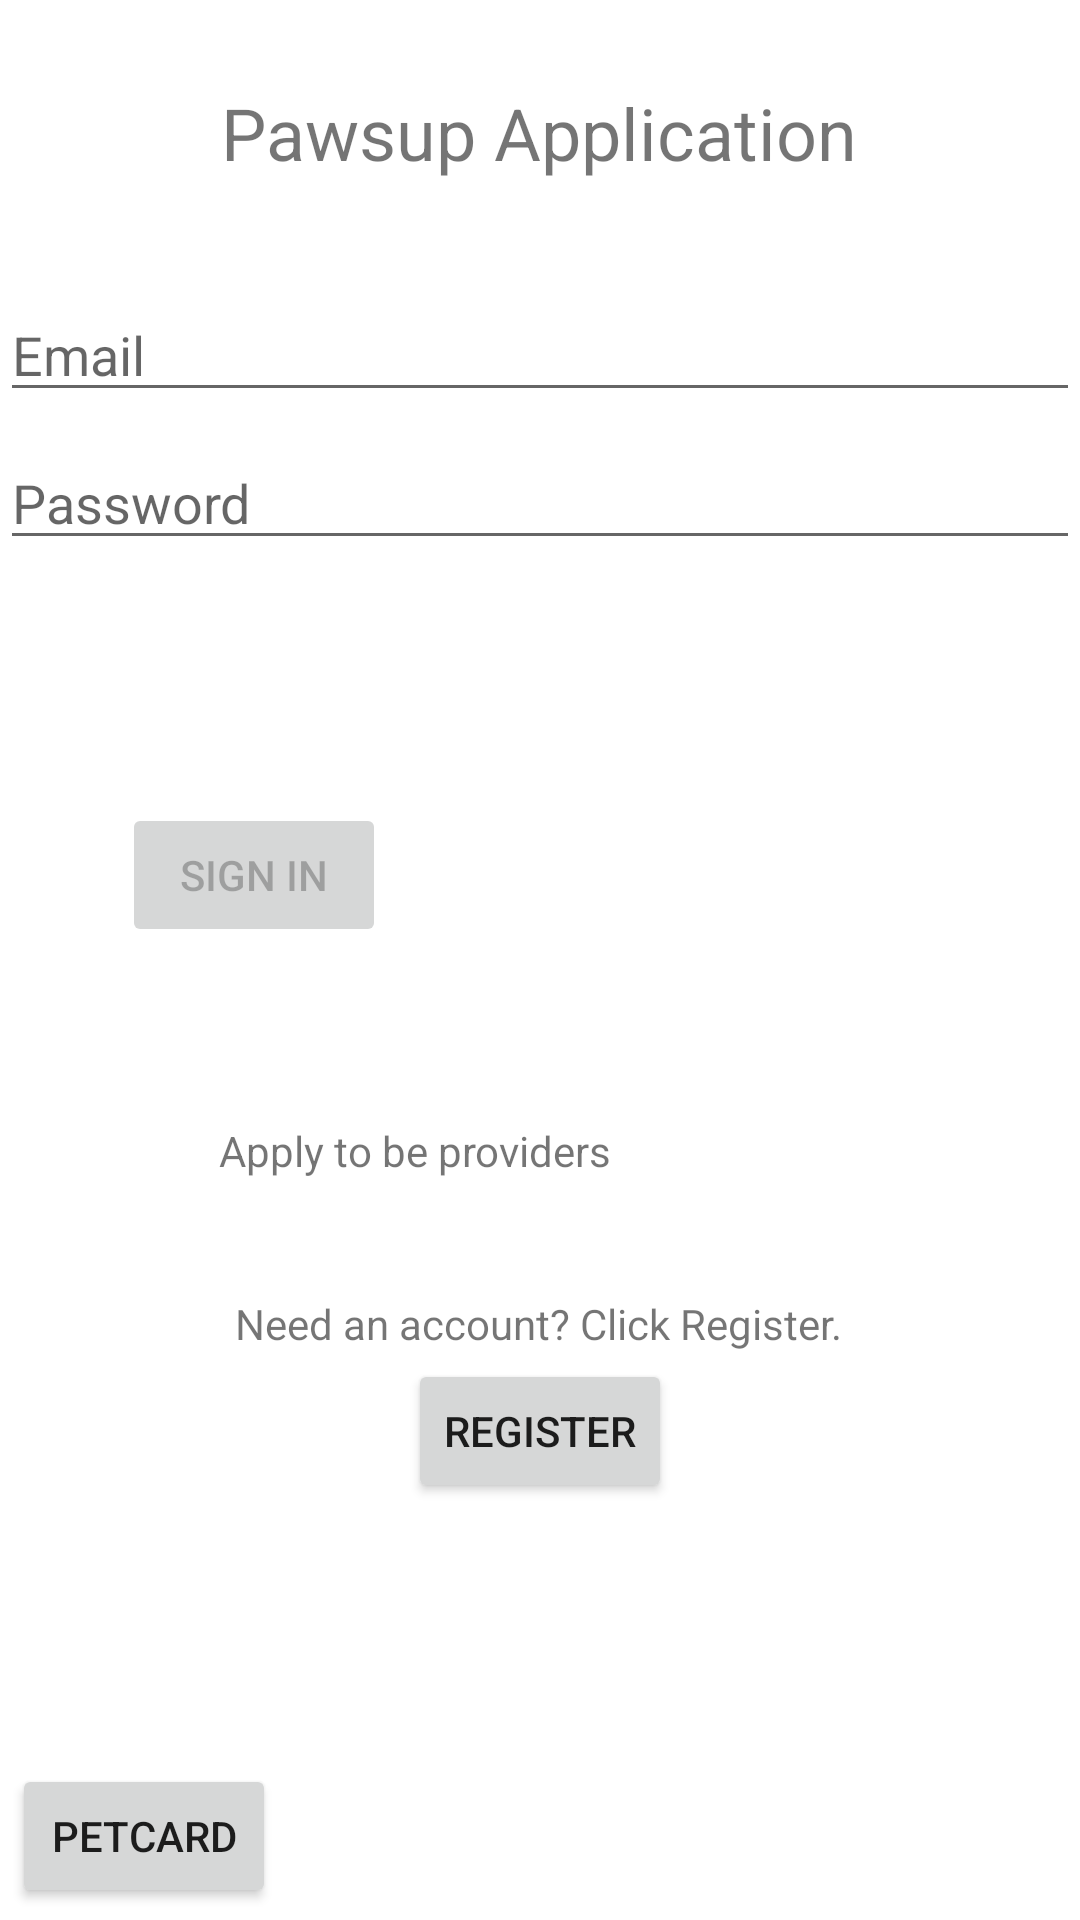

Layout XML and referenced resources for this Android screen:
<!-- AndroidManifest.xml: application theme Theme.PawsupApplication -->
<!-- res/layout/activity_login.xml -->
<?xml version="1.0" encoding="utf-8"?>
<androidx.constraintlayout.widget.ConstraintLayout xmlns:android="http://schemas.android.com/apk/res/android"
    xmlns:app="http://schemas.android.com/apk/res-auto"
    xmlns:tools="http://schemas.android.com/tools"
    android:id="@+id/container"
    android:layout_width="match_parent"
    android:layout_height="match_parent"
    android:paddingLeft="@dimen/activity_horizontal_margin"
    android:paddingTop="@dimen/activity_vertical_margin"
    android:paddingRight="@dimen/activity_horizontal_margin"
    android:paddingBottom="@dimen/activity_vertical_margin"
    tools:context=".ui.login.LoginActivity">

    <EditText
        android:id="@+id/username"
        android:layout_width="0dp"
        android:layout_height="wrap_content"
        android:layout_marginTop="96dp"
        android:autofillHints="@string/prompt_email"
        android:hint="@string/prompt_email"
        android:inputType="textEmailAddress"
        android:selectAllOnFocus="true"
        app:layout_constraintEnd_toEndOf="parent"
        app:layout_constraintStart_toStartOf="parent"
        app:layout_constraintTop_toTopOf="parent" />

    <EditText
        android:id="@+id/password"
        android:layout_width="0dp"
        android:layout_height="wrap_content"
        android:layout_marginTop="8dp"
        android:autofillHints="@string/prompt_password"
        android:hint="@string/prompt_password"
        android:imeActionLabel="@string/action_sign_in_short"
        android:imeOptions="actionDone"
        android:inputType="textPassword"
        android:selectAllOnFocus="true"
        app:layout_constraintEnd_toEndOf="parent"
        app:layout_constraintStart_toStartOf="parent"
        app:layout_constraintTop_toBottomOf="@+id/username" />

    <Button
        android:id="@+id/login"
        android:layout_width="wrap_content"
        android:layout_height="wrap_content"
        android:layout_gravity="start"
        android:layout_marginTop="16dp"
        android:layout_marginBottom="64dp"
        android:enabled="false"
        android:text="@string/action_sign_in_short"
        app:layout_constraintBottom_toBottomOf="parent"
        app:layout_constraintEnd_toEndOf="parent"
        app:layout_constraintHorizontal_bias="0.15"
        app:layout_constraintStart_toStartOf="parent"
        app:layout_constraintTop_toBottomOf="@+id/password"
        app:layout_constraintVertical_bias="0.2" />

    <TextView
        android:id="@+id/apply"
        android:layout_width="wrap_content"
        android:layout_height="wrap_content"
        android:clickable="true"
        android:scrollHorizontally="false"
        android:text="@string/apply"
        app:layout_constraintBottom_toBottomOf="parent"
        app:layout_constraintEnd_toEndOf="parent"
        app:layout_constraintHorizontal_bias="0.318"
        app:layout_constraintStart_toStartOf="parent"
        app:layout_constraintTop_toBottomOf="@+id/password"
        app:layout_constraintVertical_bias="0.431" />

    <ProgressBar
        android:id="@+id/loading"
        android:layout_width="wrap_content"
        android:layout_height="wrap_content"
        android:layout_gravity="center"
        android:layout_marginTop="64dp"
        android:layout_marginBottom="64dp"
        android:visibility="gone"
        app:layout_constraintBottom_toBottomOf="parent"
        app:layout_constraintEnd_toEndOf="@+id/password"
        app:layout_constraintStart_toStartOf="@+id/password"
        app:layout_constraintTop_toTopOf="parent"
        app:layout_constraintVertical_bias="0.3" />
    <TextView
        android:id="@+id/textView"
        android:layout_width="wrap_content"
        android:layout_height="wrap_content"
        android:text="@string/register_prompt"
        app:layout_constraintBottom_toBottomOf="parent"
        app:layout_constraintEnd_toEndOf="parent"
        app:layout_constraintHorizontal_bias="0.497"
        app:layout_constraintStart_toStartOf="parent"
        app:layout_constraintTop_toTopOf="parent"
        app:layout_constraintVertical_bias="0.695" />

    <Button
        android:id="@+id/register"
        android:layout_width="wrap_content"
        android:layout_height="wrap_content"
        android:text="@string/action_register"
        android:onClick="showRegister"
        app:layout_constraintBottom_toBottomOf="parent"
        app:layout_constraintEnd_toEndOf="parent"
        app:layout_constraintHorizontal_bias="0.5"
        app:layout_constraintStart_toStartOf="parent"
        app:layout_constraintTop_toTopOf="parent"
        app:layout_constraintVertical_bias="0.765" />

    <TextView
        android:id="@+id/Name"
        android:layout_width="wrap_content"
        android:layout_height="wrap_content"
        android:layout_marginTop="28dp"
        android:text="@string/app_name"
        android:textSize="24sp"
        app:layout_constraintEnd_toEndOf="parent"
        app:layout_constraintHorizontal_bias="0.498"
        app:layout_constraintStart_toStartOf="parent"
        app:layout_constraintTop_toTopOf="parent" />

    <Button
        android:id="@+id/ButtonToPetCards"
        android:layout_width="wrap_content"
        android:layout_height="wrap_content"
        android:layout_marginStart="4dp"
        android:layout_marginBottom="4dp"
        android:onClick="launchAddPetCard"
        android:text="PetCard"
        app:layout_constraintBottom_toBottomOf="parent"
        app:layout_constraintStart_toStartOf="parent" />

</androidx.constraintlayout.widget.ConstraintLayout>
<!-- resources referenced by this layout -->
<resources>
  <string name="action_register">Register</string>
  <string name="action_sign_in_short">Sign in</string>
  <string name="app_name">Pawsup Application</string>
  <string name="apply">Apply to be providers</string>
  <string name="prompt_email">Email</string>
  <string name="prompt_password">Password</string>
  <string name="register_prompt">Need an account? Click Register.</string>
  <style name="Theme.PawsupApplication" parent="Theme.MaterialComponents.DayNight.DarkActionBar">
          
          <item name="colorPrimary">@color/purple_500</item>
          <item name="colorPrimaryVariant">@color/purple_700</item>
          <item name="colorOnPrimary">@color/white</item>
          
          <item name="colorSecondary">@color/teal_200</item>
          <item name="colorSecondaryVariant">@color/teal_700</item>
          <item name="colorOnSecondary">@color/black</item>
          
          <item name="android:statusBarColor" tools:targetApi="l">?attr/colorPrimaryVariant</item>
          
      </style>
  <!-- not gathered from this repository: default colours our renderer supplied (Android Studio template values) -->
  <color name="purple_500">#FF6200EE</color>
  <color name="purple_700">#FF3700B3</color>
  <color name="teal_200">#FF03DAC5</color>
  <color name="teal_700">#FF018786</color>
  <color name="black">#FF000000</color>
  <color name="white">#FFFFFFFF</color>
</resources>
